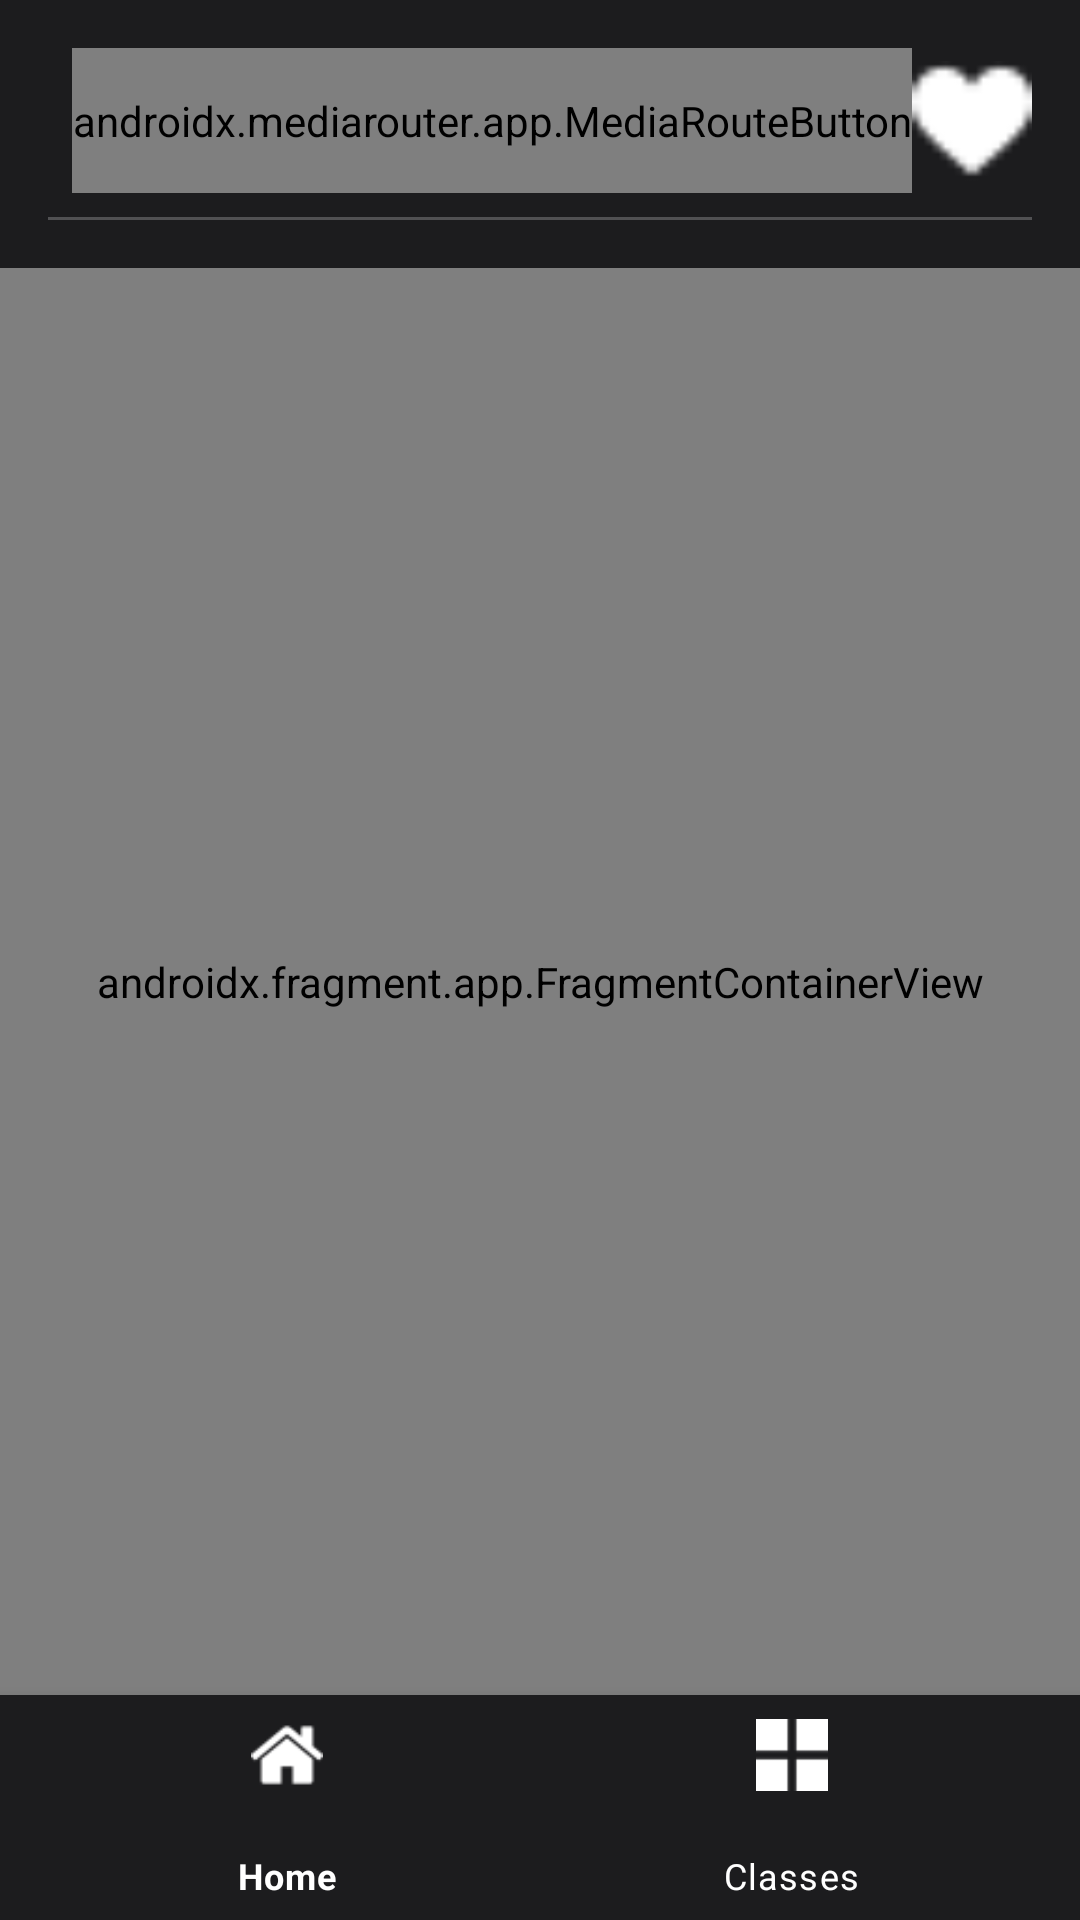

Layout XML and referenced resources for this Android screen:
<!-- AndroidManifest.xml: application theme Theme.JoGa -->
<!-- res/layout/activity_main.xml -->
<?xml version="1.0" encoding="utf-8"?>
<androidx.constraintlayout.widget.ConstraintLayout
    xmlns:android="http://schemas.android.com/apk/res/android"
    xmlns:app="http://schemas.android.com/apk/res-auto"
    xmlns:tools="http://schemas.android.com/tools"
    android:layout_width="match_parent"
    android:layout_height="match_parent"
    tools:context=".ui.MainActivity">

    <TextView
        android:id="@+id/screen_title"
        android:layout_width="0dp"
        android:layout_height="wrap_content"
        android:layout_marginStart="@dimen/default_app_padding"
        android:layout_marginTop="@dimen/default_app_padding"
        android:textSize="@dimen/screen_title_text"
        app:layout_constraintEnd_toStartOf="@+id/cast_button"
        app:layout_constraintStart_toStartOf="parent"
        app:layout_constraintTop_toTopOf="parent" />

    <androidx.mediarouter.app.MediaRouteButton
        android:id="@+id/cast_button"
        android:layout_width="wrap_content"
        android:layout_height="@dimen/home_section_icon"
        app:layout_constraintBottom_toBottomOf="@+id/screen_title"
        app:layout_constraintEnd_toStartOf="@+id/like_icon"
        app:layout_constraintTop_toTopOf="@+id/screen_title" />

    <ImageView
        android:id="@+id/like_icon"
        android:layout_width="40dp"
        android:layout_height="0dp"
        android:layout_marginEnd="@dimen/default_app_padding"
        android:contentDescription="@string/heart_icon"
        app:layout_constraintBottom_toBottomOf="@+id/screen_title"
        app:layout_constraintEnd_toEndOf="parent"
        app:layout_constraintTop_toTopOf="@+id/screen_title"
        app:srcCompat="@drawable/like_icon" />

    <View
        android:id="@+id/top_divider"
        android:layout_width="0dp"
        android:layout_height="@dimen/divider_height"
        android:layout_marginStart="@dimen/default_app_padding"
        android:layout_marginTop="@dimen/margin_small"
        android:layout_marginEnd="@dimen/default_app_padding"
        android:background="@color/secondary_text"
        app:layout_constraintEnd_toEndOf="parent"
        app:layout_constraintStart_toStartOf="parent"
        app:layout_constraintTop_toBottomOf="@+id/screen_title" />

    <androidx.fragment.app.FragmentContainerView
        android:id="@+id/nav_host_fragment"
        android:name="androidx.navigation.fragment.NavHostFragment"
        android:layout_width="0dp"
        android:layout_height="0dp"
        android:layout_marginTop="@dimen/margin_medium"
        android:paddingStart="@dimen/default_app_padding"
        android:paddingEnd="@dimen/default_app_padding"
        app:defaultNavHost="true"
        app:layout_constraintBottom_toTopOf="@+id/main_bottom_nav"
        app:layout_constraintLeft_toLeftOf="parent"
        app:layout_constraintRight_toRightOf="parent"
        app:layout_constraintTop_toBottomOf="@+id/top_divider"
        app:navGraph="@navigation/nav_graph" />

    <com.google.android.material.bottomnavigation.BottomNavigationView
        android:id="@+id/main_bottom_nav"
        android:layout_width="0dp"
        android:layout_height="@dimen/bottom_navigation_height"
        android:background="@color/background"
        app:itemIconTint="@color/white"
        app:itemRippleColor="@color/white"
        app:itemTextColor="@color/white"
        app:layout_constraintBottom_toBottomOf="parent"
        app:layout_constraintEnd_toEndOf="parent"
        app:layout_constraintStart_toStartOf="parent"
        app:menu="@menu/navigation_menu" />

</androidx.constraintlayout.widget.ConstraintLayout>
<!-- resources referenced by this layout -->
<resources>
  <color name="background">#1C1C1E</color>
  <color name="secondary_text">#3CFFFFFF</color>
  <color name="white">#FFFFFFFF</color>
  <dimen name="bottom_navigation_height">64dp</dimen>
  <dimen name="default_app_padding">16dp</dimen>
  <dimen name="divider_height">1dp</dimen>
  <dimen name="margin_medium">12dp</dimen>
  <dimen name="margin_small">6dp</dimen>
  <dimen name="screen_title_text">32sp</dimen>
  <!-- drawable like_icon (drawable) -->
  <?xml version="1.0" encoding="utf-8"?>
  <selector xmlns:android="http://schemas.android.com/apk/res/android">
      <item android:state_selected="true" android:drawable="@drawable/heart_liked_icon"/>
      <item android:drawable="@drawable/heart_not_liked"/>
  </selector>
  <string name="heart_icon">Heart icon</string>
  <style name="Theme.JoGa" parent="Theme.MaterialComponents.DayNight.NoActionBar">
          
          <item name="colorPrimary">@color/background</item>
          <item name="colorPrimaryVariant">@color/purple_700</item>
          <item name="colorOnPrimary">@color/white</item>
          
          <item name="colorSecondary">@color/teal_200</item>
          <item name="colorSecondaryVariant">@color/teal_700</item>
          <item name="colorOnSecondary">@color/black</item>
          
          <item name="android:statusBarColor" tools:targetApi="l">?attr/colorPrimaryVariant</item>
          
          <item name="android:colorBackground">@color/background</item>
          <item name="android:textColor">@color/white</item>
      </style>
  <!-- drawable heart_liked_icon: png bitmap (drawable, 1923 bytes) -->
  <!-- drawable heart_not_liked: png bitmap (drawable, 2655 bytes) -->
  <color name="purple_700">#FF3700B3</color>
  <color name="teal_200">#FF03DAC5</color>
  <color name="teal_700">#FF018786</color>
  <color name="black">#FF000000</color>
</resources>
